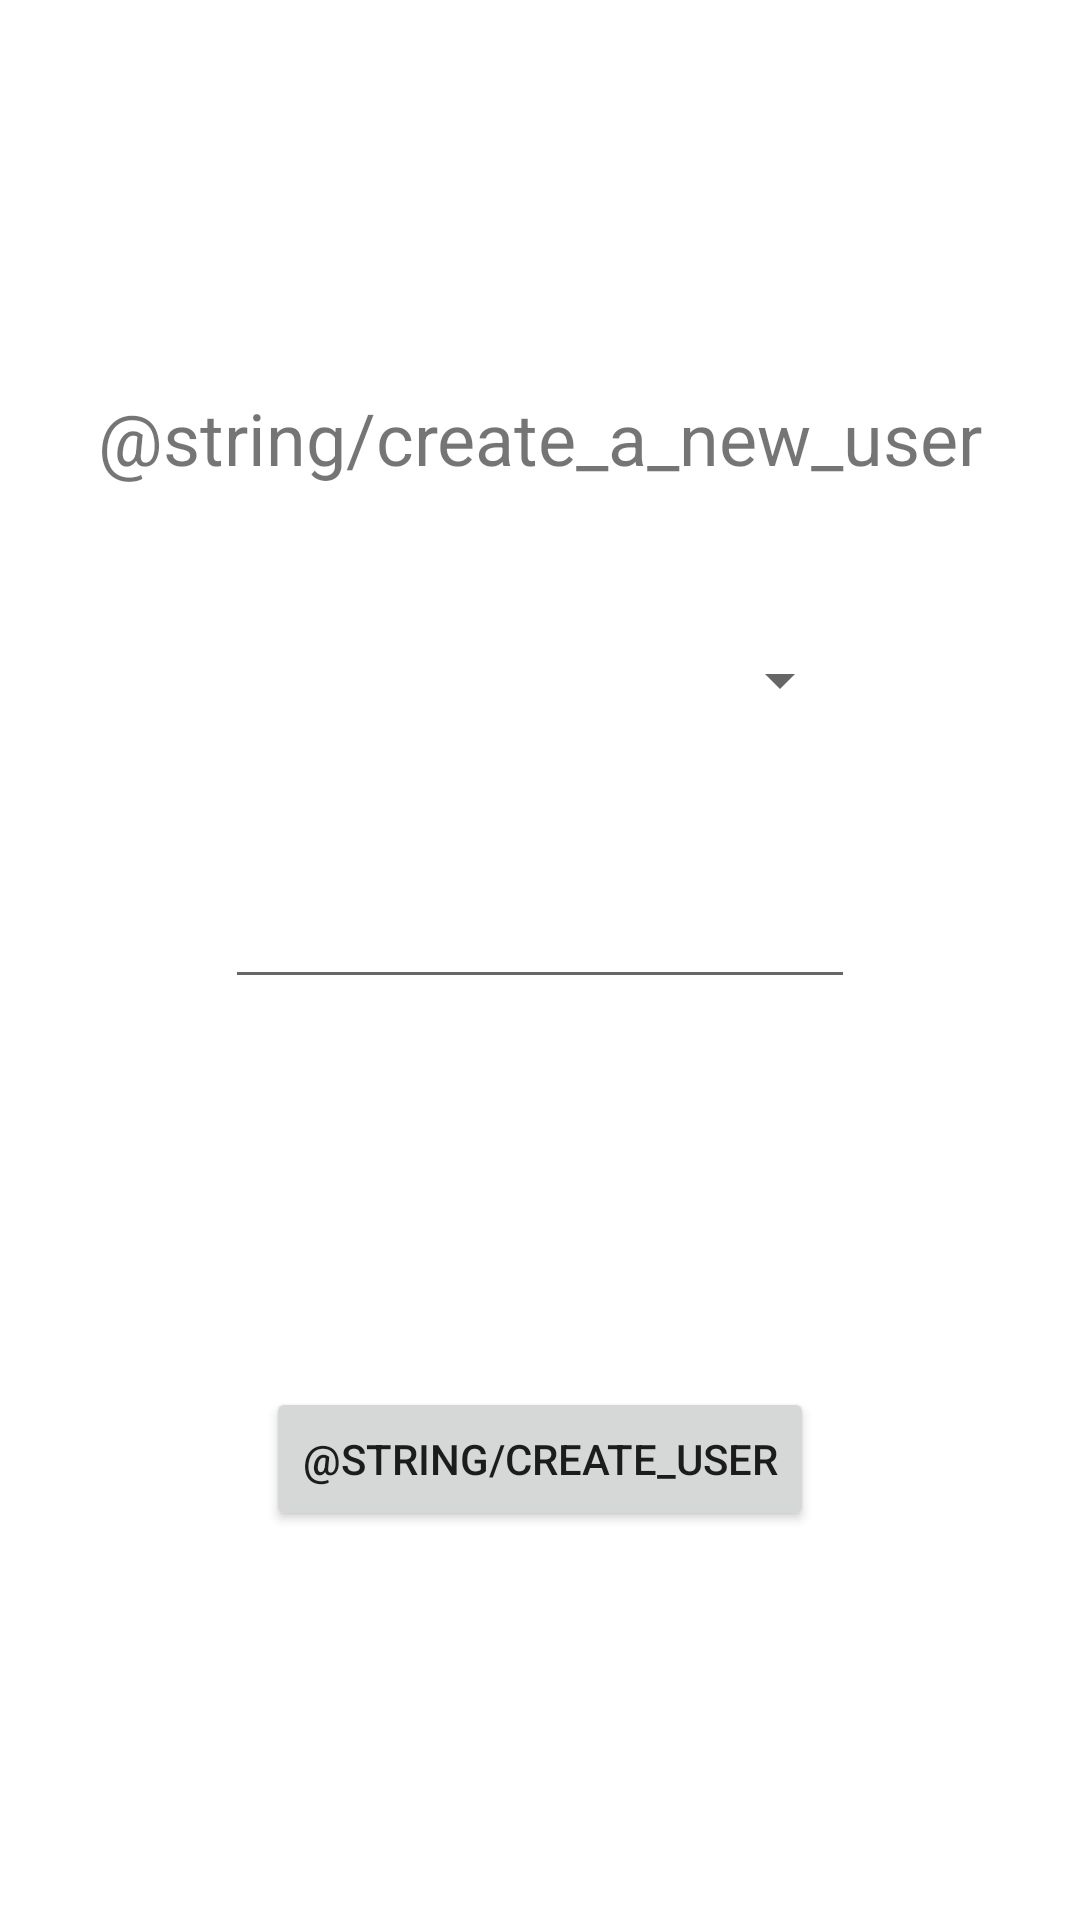

Android layout source for this screen:
<!-- AndroidManifest.xml: application theme Theme.HelloWorldApp -->
<!-- res/layout/activity_create_user.xml -->
<?xml version="1.0" encoding="utf-8"?>
<androidx.constraintlayout.widget.ConstraintLayout xmlns:android="http://schemas.android.com/apk/res/android"
    xmlns:app="http://schemas.android.com/apk/res-auto"
    xmlns:tools="http://schemas.android.com/tools"
    android:layout_width="match_parent"
    android:layout_height="match_parent"
    tools:context=".activity.CreateUserActivity">

    <TextView
        android:id="@+id/create_user_title"
        android:layout_width="wrap_content"
        android:layout_height="wrap_content"
        android:textSize="24sp"
        android:text="@string/create_a_new_user"
        app:layout_constraintEnd_toEndOf="parent"
        app:layout_constraintBottom_toTopOf="@+id/create_user_edit_text_name"
        app:layout_constraintStart_toStartOf="parent"
        app:layout_constraintTop_toTopOf="parent" />

    <Spinner
        android:id="@+id/employee_spinner"
        android:layout_width="208dp"
        android:layout_height="26dp"
        app:layout_constraintBottom_toTopOf="@+id/create_user_edit_text_name"
        app:layout_constraintEnd_toEndOf="parent"
        app:layout_constraintStart_toStartOf="parent"
        app:layout_constraintTop_toBottomOf="@+id/create_user_title" />

    <EditText
        android:id="@+id/create_user_edit_text_name"
        android:layout_width="wrap_content"
        android:layout_height="wrap_content"
        android:ems="10"
        android:inputType="textPersonName"
        android:text=""
        app:layout_constraintBottom_toTopOf="@+id/confirm_create_user_button"
        app:layout_constraintEnd_toEndOf="parent"
        app:layout_constraintStart_toStartOf="parent"
        app:layout_constraintTop_toBottomOf="@+id/create_user_title"
        android:autofillHints=""
        tools:ignore="LabelFor" />

    <Button
        android:id="@+id/confirm_create_user_button"
        android:layout_width="wrap_content"
        android:layout_height="wrap_content"
        android:text="@string/create_user"
        app:layout_constraintBottom_toBottomOf="parent"
        app:layout_constraintEnd_toEndOf="parent"
        app:layout_constraintStart_toStartOf="parent"
        app:layout_constraintTop_toBottomOf="@+id/create_user_edit_text_name" />

</androidx.constraintlayout.widget.ConstraintLayout>
<!-- resources referenced by this layout -->
<resources>
  <string name="create_a_new_user">Create a new User</string>
  <string name="create_user">Create User</string>
  <style name="Theme.HelloWorldApp" parent="Theme.MaterialComponents.DayNight.DarkActionBar">
          
          <item name="colorPrimary">@color/teal_700</item>
          <item name="colorPrimaryVariant">@color/teal_200</item>
          <item name="colorOnPrimary">@color/white</item>
          
          <item name="colorSecondary">@color/teal_200</item>
          <item name="colorSecondaryVariant">@color/teal_700</item>
          <item name="colorOnSecondary">@color/black</item>
          
          <item name="android:statusBarColor" tools:targetApi="l">?attr/colorPrimaryVariant</item>
          
      </style>
  <!-- not gathered from this repository: default colours our renderer supplied (Android Studio template values) -->
  <color name="teal_200">#FF03DAC5</color>
  <color name="teal_700">#FF018786</color>
  <color name="black">#FF000000</color>
  <color name="white">#FFFFFFFF</color>
</resources>
